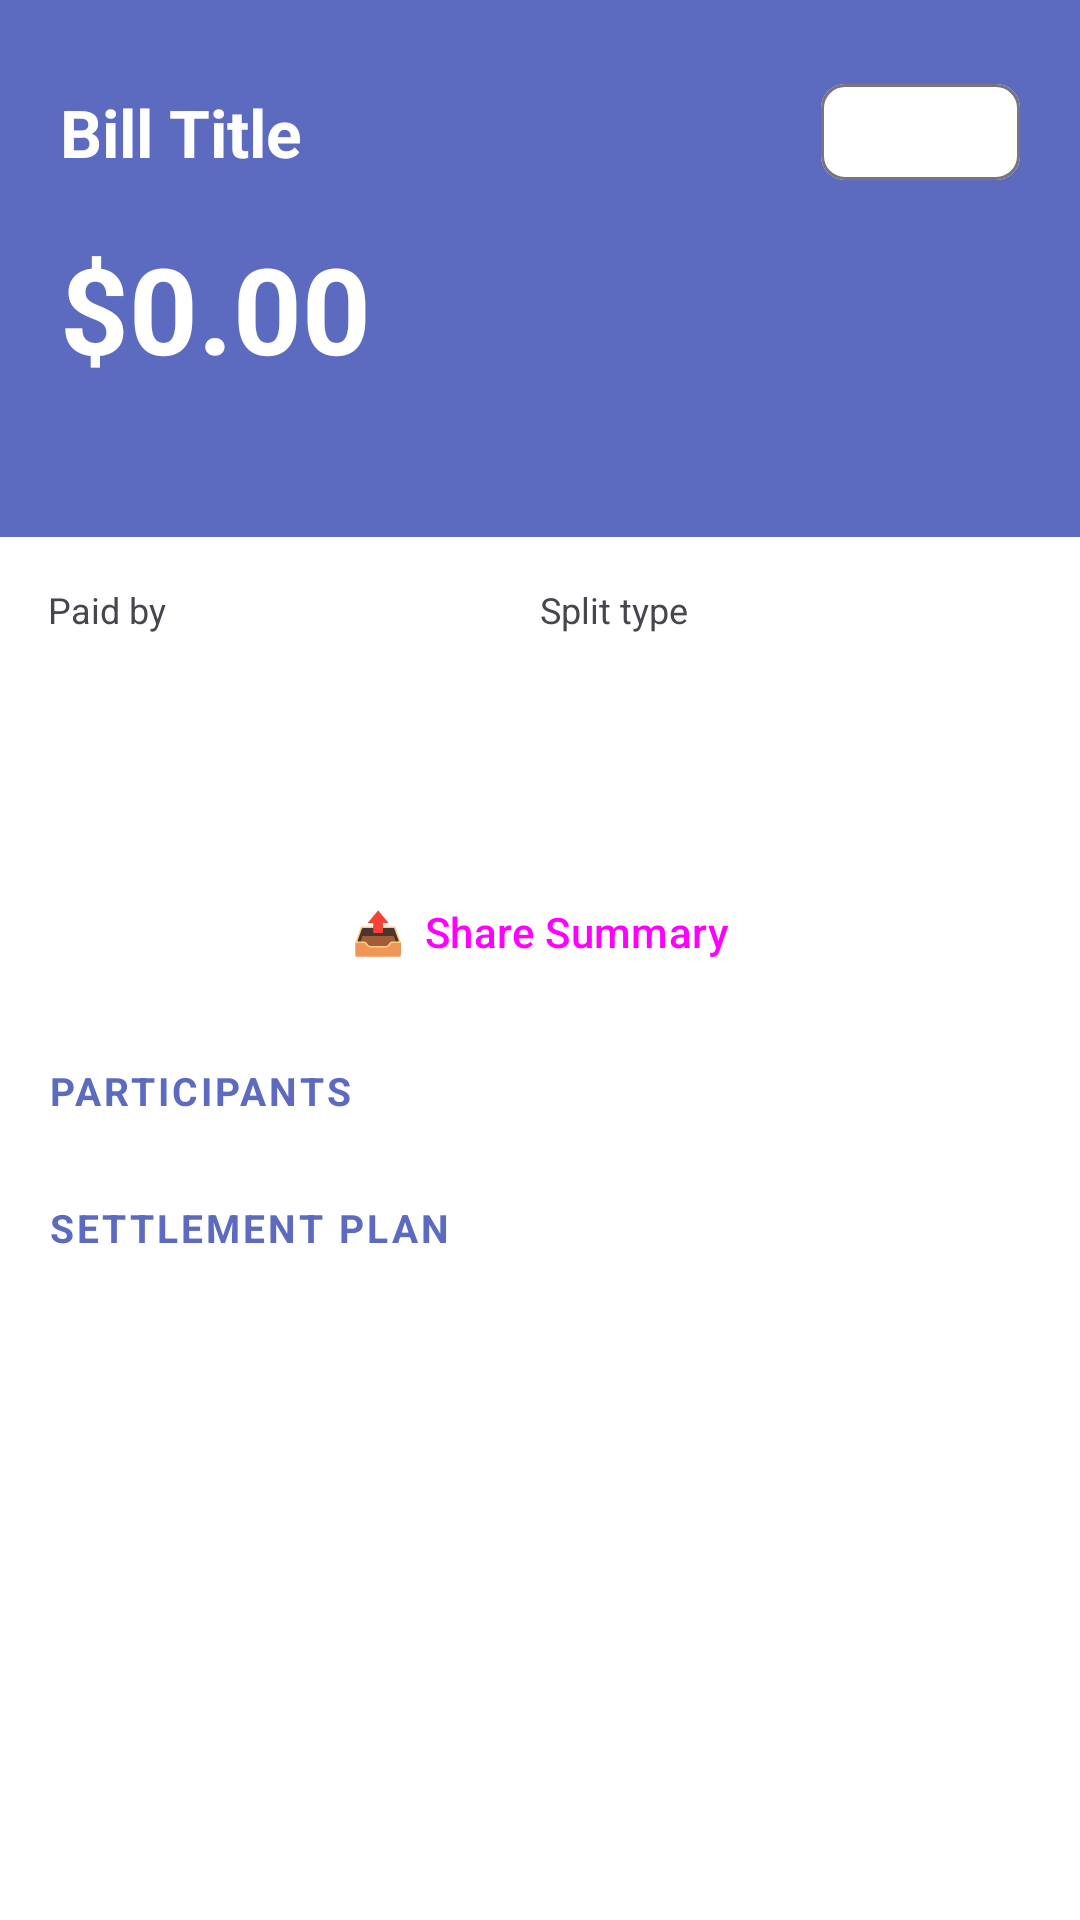

Here is an Android app screen rendered from its layout file. Give the layout XML and the strings, colors and styles it references.
<!-- AndroidManifest.xml: application theme Theme.BillSplitter -->
<!-- res/layout/fragment_bill_detail.xml -->
<?xml version="1.0" encoding="utf-8"?>
<androidx.core.widget.NestedScrollView
    xmlns:android="http://schemas.android.com/apk/res/android"
    xmlns:app="http://schemas.android.com/apk/res-auto"
    android:layout_width="match_parent"
    android:layout_height="match_parent"
    android:background="?attr/colorSurface">
    <LinearLayout
        android:layout_width="match_parent"
        android:layout_height="wrap_content"
        android:orientation="vertical">

        
        <LinearLayout
            android:layout_width="match_parent"
            android:layout_height="wrap_content"
            android:background="?attr/colorPrimary"
            android:orientation="vertical"
            android:padding="20dp">
            <LinearLayout android:layout_width="match_parent" android:layout_height="wrap_content"
                android:orientation="horizontal" android:gravity="center_vertical"
                android:layout_marginBottom="8dp">
                <TextView android:id="@+id/tvDetailTitle"
                    android:layout_width="0dp" android:layout_height="wrap_content"
                    android:layout_weight="1" android:text="Bill Title"
                    android:textSize="22sp" android:textStyle="bold"
                    android:textColor="@android:color/white"/>
                <com.google.android.material.chip.Chip
                    android:id="@+id/chipDetailStatus"
                    android:layout_width="wrap_content" android:layout_height="wrap_content"
                    android:text="Active" android:textColor="@android:color/white"
                    android:textSize="12sp"/>
            </LinearLayout>
            <TextView android:id="@+id/tvDetailAmount"
                android:layout_width="wrap_content" android:layout_height="wrap_content"
                android:text="$0.00" android:textSize="40sp" android:textStyle="bold"
                android:textColor="@android:color/white" android:layout_marginBottom="12dp"/>
            <LinearLayout android:layout_width="match_parent" android:layout_height="wrap_content"
                android:orientation="horizontal">
                <TextView android:layout_width="0dp" android:layout_height="wrap_content"
                    android:layout_weight="1" android:textColor="#CCFFFFFF" android:textSize="13sp"
                    android:id="@+id/tvDetailCategory"/>
                <TextView android:layout_width="wrap_content" android:layout_height="wrap_content"
                    android:textColor="#CCFFFFFF" android:textSize="13sp"
                    android:id="@+id/tvDetailDate"/>
            </LinearLayout>
        </LinearLayout>

        <LinearLayout android:layout_width="match_parent" android:layout_height="wrap_content"
            android:orientation="vertical" android:padding="16dp">

            
            <LinearLayout android:layout_width="match_parent" android:layout_height="wrap_content"
                android:orientation="horizontal" android:layout_marginBottom="16dp">
                <LinearLayout android:layout_width="0dp" android:layout_height="wrap_content"
                    android:layout_weight="1" android:orientation="vertical">
                    <TextView android:layout_width="wrap_content" android:layout_height="wrap_content"
                        android:text="Paid by" android:textSize="12sp"
                        android:textColor="?attr/colorOnSurfaceVariant"/>
                    <TextView android:id="@+id/tvDetailPaidBy"
                        android:layout_width="wrap_content" android:layout_height="wrap_content"
                        android:textSize="15sp" android:textStyle="bold"
                        android:textColor="?attr/colorOnSurface"/>
                </LinearLayout>
                <LinearLayout android:layout_width="0dp" android:layout_height="wrap_content"
                    android:layout_weight="1" android:orientation="vertical">
                    <TextView android:layout_width="wrap_content" android:layout_height="wrap_content"
                        android:text="Split type" android:textSize="12sp"
                        android:textColor="?attr/colorOnSurfaceVariant"/>
                    <TextView android:id="@+id/tvDetailSplitType"
                        android:layout_width="wrap_content" android:layout_height="wrap_content"
                        android:textSize="15sp" android:textStyle="bold"
                        android:textColor="?attr/colorOnSurface"/>
                </LinearLayout>
            </LinearLayout>

            <TextView android:id="@+id/tvDetailDescription"
                android:layout_width="match_parent" android:layout_height="wrap_content"
                android:textSize="14sp" android:textColor="?attr/colorOnSurfaceVariant"
                android:layout_marginBottom="20dp"/>

            
            <Button android:id="@+id/btnShareBill"
                android:layout_width="match_parent" android:layout_height="wrap_content"
                android:text="📤  Share Summary" android:layout_marginBottom="20dp"
                style="@style/Widget.Material3.Button.OutlinedButton"/>

            
            <TextView android:layout_width="wrap_content" android:layout_height="wrap_content"
                android:text="PARTICIPANTS" style="@style/SectionHeader" android:layout_marginBottom="8dp"/>
            <androidx.recyclerview.widget.RecyclerView
                android:id="@+id/rvParticipants"
                android:layout_width="match_parent" android:layout_height="wrap_content"
                android:layout_marginBottom="20dp"/>

            
            <TextView android:layout_width="wrap_content" android:layout_height="wrap_content"
                android:text="SETTLEMENT PLAN" style="@style/SectionHeader" android:layout_marginBottom="8dp"/>
            <TextView android:id="@+id/tvNoSettlements"
                android:layout_width="wrap_content" android:layout_height="wrap_content"
                android:text="No settlements needed 🎉"
                android:textColor="?attr/colorOnSurfaceVariant"
                android:visibility="gone" android:layout_marginBottom="8dp"/>
            <androidx.recyclerview.widget.RecyclerView
                android:id="@+id/rvTransactions"
                android:layout_width="match_parent" android:layout_height="wrap_content"
                android:layout_marginBottom="16dp"/>

        </LinearLayout>
    </LinearLayout>
</androidx.core.widget.NestedScrollView>
<!-- resources referenced by this layout -->
<resources>
  <style name="SectionHeader">
          <item name="android:textSize">13sp</item>
          <item name="android:textColor">@color/primary</item>
          <item name="android:textStyle">bold</item>
          <item name="android:letterSpacing">0.08</item>
          <item name="android:textAllCaps">true</item>
      </style>
  <style name="Theme.BillSplitter" parent="Theme.Material3.Light.NoActionBar">
          <item name="colorPrimary">@color/primary</item>
          <item name="colorPrimaryDark">@color/primary_dark</item>
          <item name="colorPrimaryContainer">@color/primary_container</item>
          <item name="colorOnPrimary">@color/on_primary</item>
          <item name="colorSecondary">@color/secondary</item>
          <item name="colorSecondaryContainer">@color/secondary_container</item>
          <item name="colorSurface">@color/surface</item>
          <item name="colorSurfaceVariant">@color/surface_variant</item>
          <item name="android:colorBackground">@color/background</item>
          <item name="colorOnSurface">@color/on_surface</item>
          <item name="colorError">@color/error_color</item>
          <item name="android:statusBarColor">@color/primary</item>
          <item name="android:navigationBarColor">@color/surface</item>
      </style>
  <color name="primary">#5C6BC0</color>
  <color name="primary_dark">#3949AB</color>
  <color name="primary_container">#E8EAF6</color>
  <color name="on_primary">#FFFFFF</color>
  <color name="secondary">#26A69A</color>
  <color name="secondary_container">#E0F2F1</color>
  <color name="surface">#FFFFFF</color>
  <color name="surface_variant">#F3F4FF</color>
  <color name="background">#F8F9FF</color>
  <color name="on_surface">#1A1C2E</color>
  <color name="error_color">#F44336</color>
</resources>
